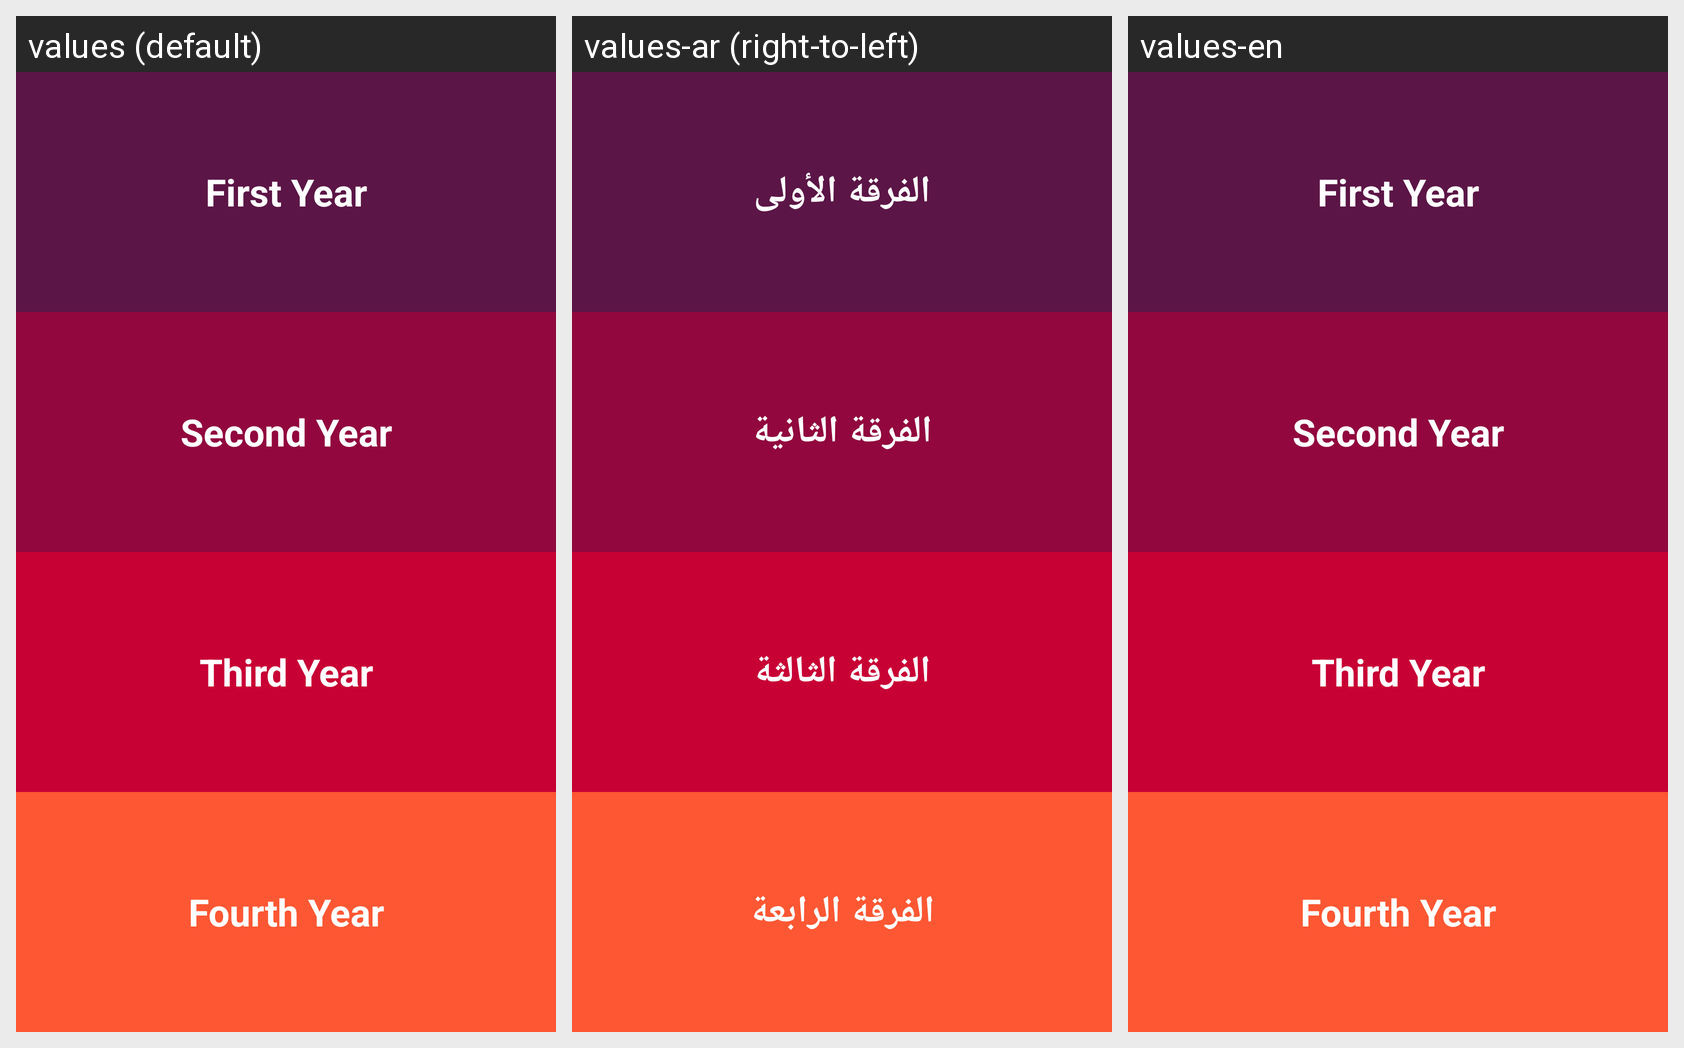

The Android screen above is rendered under several locales of the same app. Produce the string resources it draws, with the default and per-locale values.
Android screen res/layout/activity_educational_years.xml rendered under 3 locales, left to right: values (default), values-ar (right-to-left), values-en. Device: Nexus 5 (rendered at 1080×1920; each locale shown at half size, 540×960, under a caption strip naming it); theme AppTheme.
Strings drawn on this screen, with the default value and each locale's value (text and hints the layout hard-codes, and strings that could not be matched under every locale, appear in the picture but are not listed):

first_year
  values: First Year
  values-ar: الفرقة الأولى
  values-en: First Year

second_year
  values: Second Year
  values-ar: الفرقة الثانية
  values-en: Second Year

third_year
  values: Third Year
  values-ar: الفرقة الثالثة
  values-en: Third Year

fourth_year
  values: Fourth Year
  values-ar: الفرقة الرابعة
  values-en: Fourth Year
